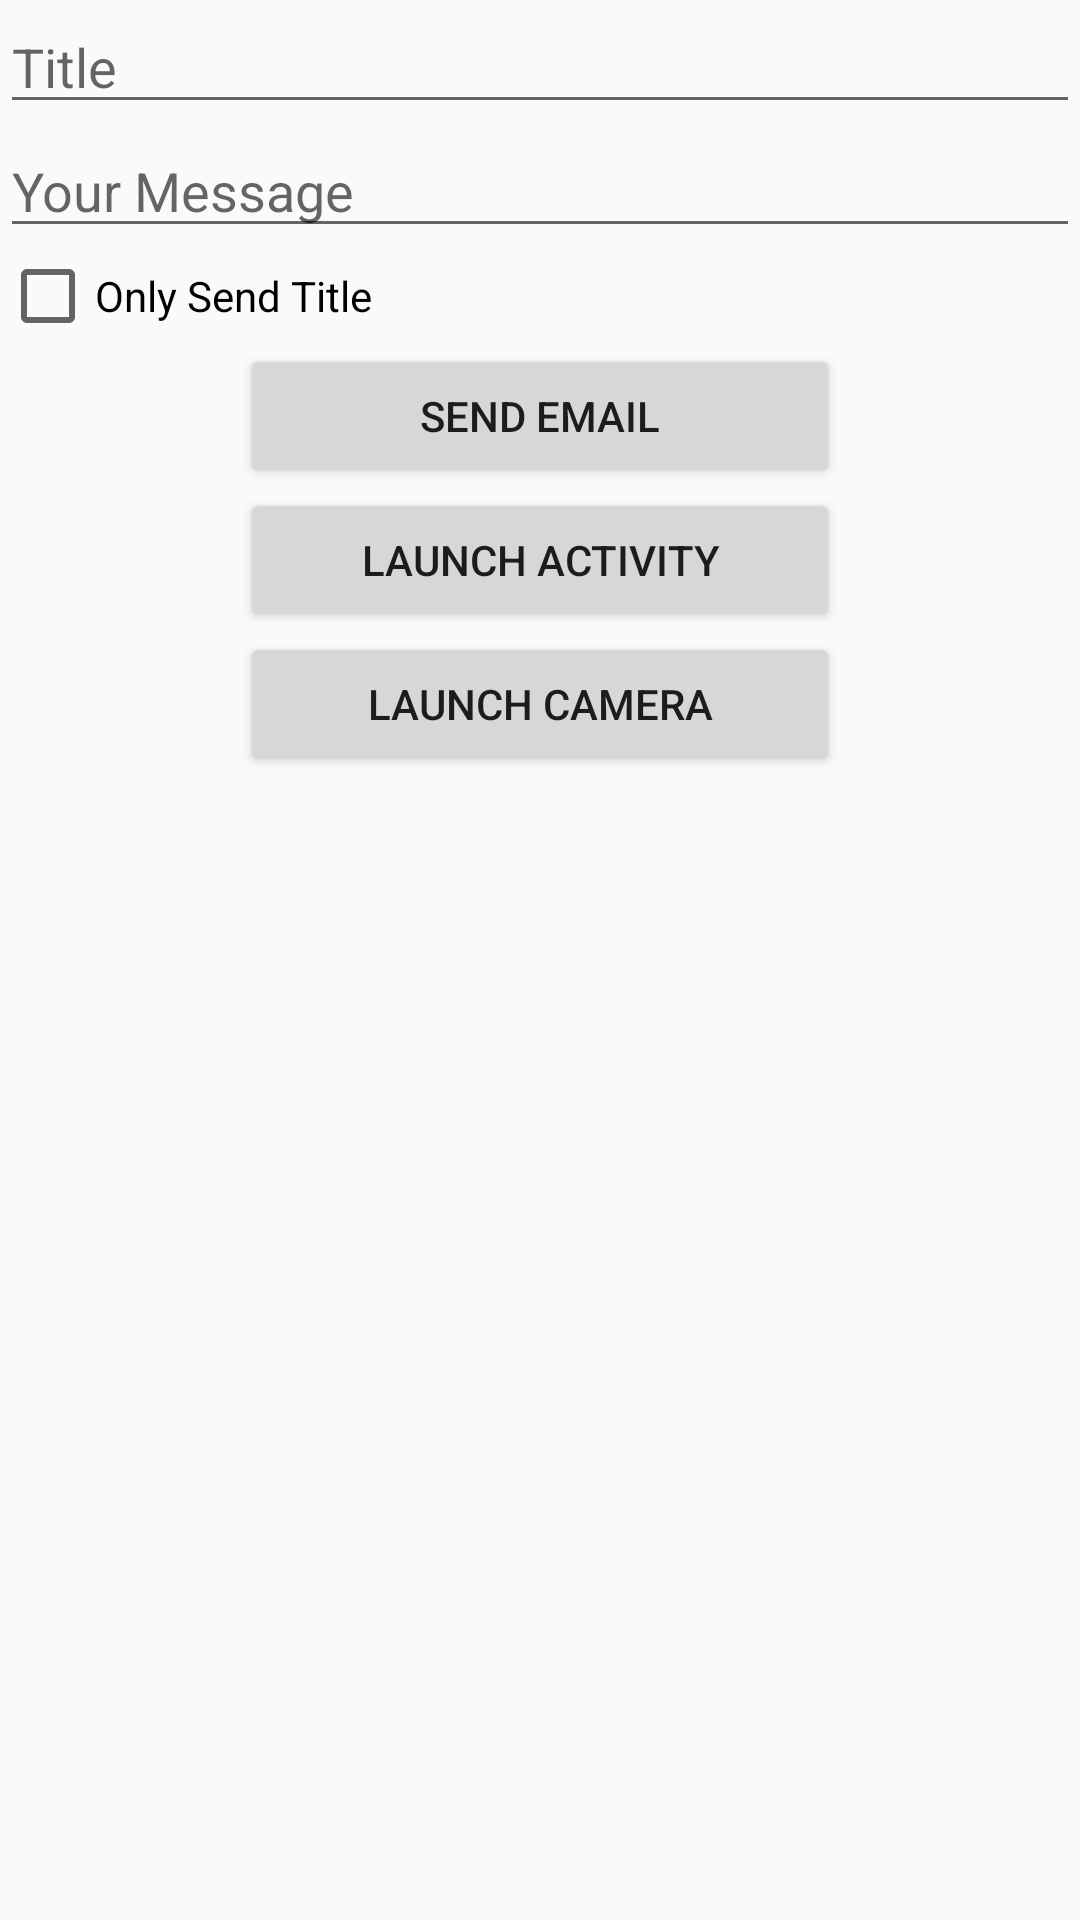

Layout XML and referenced resources for this Android screen:
<!-- AndroidManifest.xml: application theme AppTheme -->
<!-- res/layout/activity_main.xml -->
<?xml version="1.0" encoding="utf-8"?>
<ScrollView xmlns:android="http://schemas.android.com/apk/res/android"
    xmlns:app="http://schemas.android.com/apk/res-auto"
    xmlns:tools="http://schemas.android.com/tools"
    android:layout_width="fill_parent"
    android:layout_height="fill_parent"
    android:orientation="vertical"
    tools:context=".MainActivity">

    <LinearLayout
        android:layout_width="fill_parent"
        android:layout_height="fill_parent"
        android:orientation="vertical">

        <EditText
            android:id="@+id/E_1"
            android:layout_width="match_parent"
            android:layout_height="wrap_content"
            android:layout_marginLeft="@dimen/contentMargin"
            android:freezesText="true"
            android:hint="@string/E_1"
            android:inputType="textMultiLine" />

        <EditText
            android:id="@+id/E_2"
            android:layout_width="match_parent"
            android:layout_height="wrap_content"
            android:layout_marginLeft="@dimen/contentMargin"
            android:freezesText="true"
            android:hint="@string/E_2"
            android:inputType="textMultiLine" />

        <CheckBox
            android:id="@+id/C_1"
            android:layout_width="wrap_content"
            android:layout_height="wrap_content"
            android:layout_marginLeft="@dimen/contentMargin"
            android:paddingLeft="@dimen/contentMargin"
            android:text="@string/C_1"
            android:textSize="@dimen/checkBoxTextSize" />

        <LinearLayout
            android:layout_width="match_parent"
            android:layout_height="wrap_content"
            android:orientation="vertical">

            <Button
                android:id="@+id/B_1"
                style="@style/ButtonStyle"
                android:layout_height="wrap_content"
                android:text="@string/B_1"
                android:onClick="composeEmail"/>

            <Button
                android:id="@+id/B_2"
                style="@style/ButtonStyle"
                android:layout_height="wrap_content"
                android:text="@string/B_2"
                android:onClick="sub"/>

            <Button
                android:id="@+id/B_3"
                style="@style/ButtonStyle"
                android:layout_height="wrap_content"
                android:text="@string/B_3"
                android:onClick="pic"/>

        </LinearLayout>
    </LinearLayout>

</ScrollView>
<!-- resources referenced by this layout -->
<resources>
  <string name="B_1">Send Email</string>
  <string name="B_2">Launch Activity</string>
  <string name="B_3">Launch Camera</string>
  <string name="C_1">Only Send Title</string>
  <string name="E_1">Title</string>
  <string name="E_2">Your Message</string>
  <style name="ButtonStyle">
          <item name="android:layout_gravity">center</item>
          <item name="android:layout_width">200dp</item>
          <item name="android:layout_marginBottom">@dimen/contentMargin</item>
      </style>
  <style name="AppTheme" parent="Theme.AppCompat.Light.DarkActionBar">
          
          <item name="colorPrimary">@color/colorPrimary</item>
          <item name="colorPrimaryDark">@color/colorPrimaryDark</item>
          <item name="colorAccent">@color/colorAccent</item>
      </style>
  <!-- not gathered from this repository: default colours our renderer supplied (Android Studio template values) -->
  <color name="colorPrimary">#FF6200EE</color>
  <color name="colorPrimaryDark">#FF3700B3</color>
  <color name="colorAccent">#FF03DAC5</color>
</resources>
